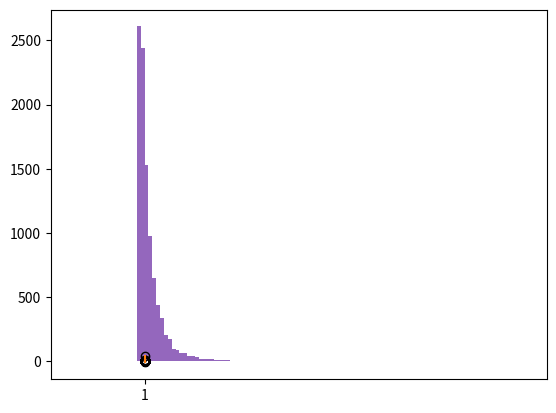

The script that saved this image:
import numpy as np
import pandas as pd
import matplotlib.pyplot as plt

# Sample a normal distribution with a given mean and standard deviation
# and some outliers and plot the histogram of the samples
samples = np.hstack([np.random.normal(3.0, 0.3, 10000), [-8, 6, 8, 10, 12, 40]+[0,]*100])
# plot the histogram
plt.hist(samples, bins=100, density=True)
plt.show()

# use a boxplot to visualize the distribution
plt.boxplot(samples)
plt.show()

# use a violin plot to visualize the distribution
plt.violinplot(samples)
plt.show()

# Detect the outliers using the z-score
z_scores = (samples - np.mean(samples)) / np.std(samples)
outliers = np.abs(z_scores) > 3
print(f"Number of outliers: {np.sum(outliers)}")

# put data into a pandas dataframe
df = pd.DataFrame(samples, columns=['value'])
df.describe()

# Remove the outliers using the z-score (keep only the samples with z-score < -3 or > 3)
np.abs(z_scores).shape
df_clean = df[np.abs(z_scores) < 3]

# plot the histogram
plt.hist(df_clean['value'], bins=100)
plt.show()

# apply the procedure again this time removing values with z-score > 2 or < -2
z_scores_clean = (df_clean['value'] - np.mean(df_clean['value'])) / np.std(df_clean['value'])
df_clean = df_clean[np.abs(z_scores_clean) < 2]
# plot the histogram
plt.hist(df_clean['value'], bins=100)
plt.show()

#######################################################################################
# Looks like we have removed too many samples!! (Be careful with the threshold you choose for the z-score!)
#######################################################################################


# Make an example with log-normal distribution
samples = np.random.lognormal(0, 1, 10000)
# plot the histogram
plt.hist(samples, bins=100)
plt.show()

# Detect the outliers using the z-score
z_scores = (samples - np.mean(samples)) / np.std(samples)
outliers = np.abs(z_scores) > 3
print(f"Number of outliers: {np.sum(outliers)}")

#######################################################################################
# Here it seems that the z-score is not a good measure to detect outliers
#######################################################################################